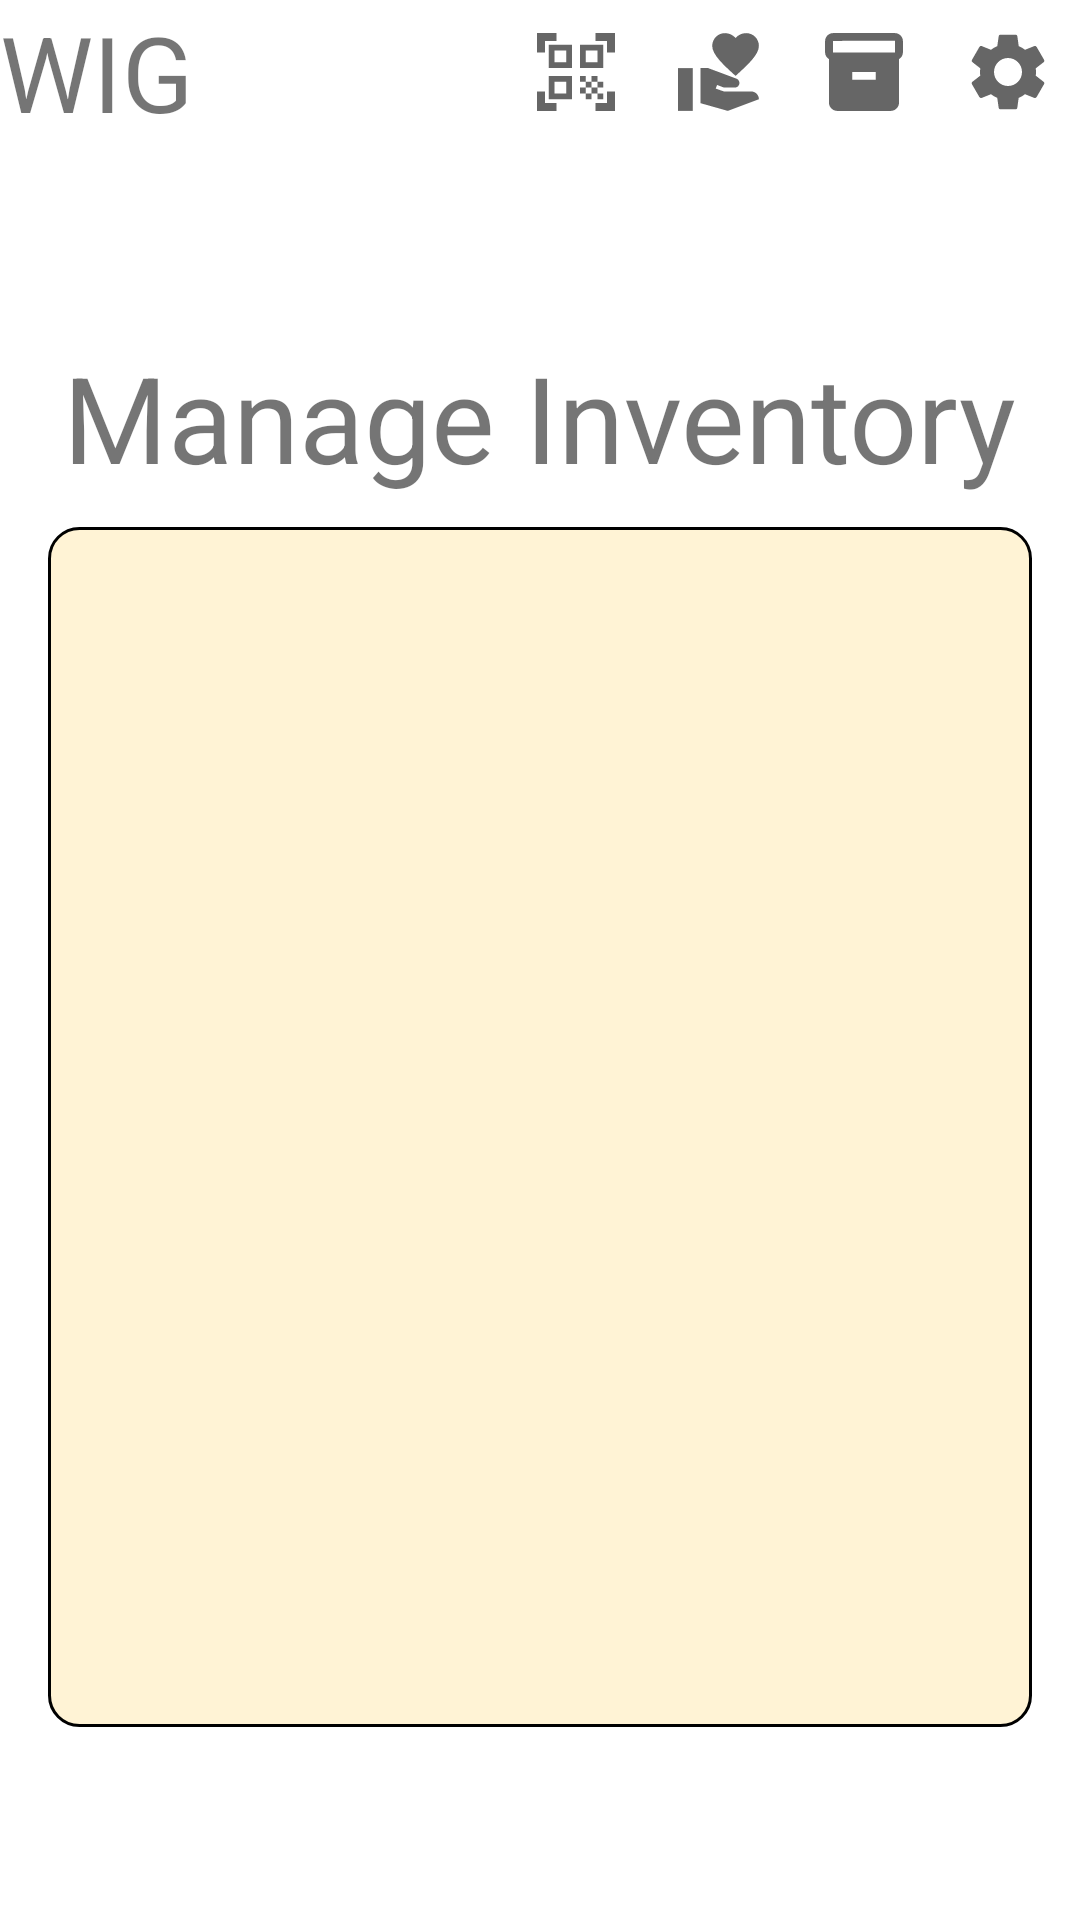

Android layout source for this screen:
<!-- AndroidManifest.xml: application theme Theme.WIG -->
<!-- res/layout/inventory.xml -->
<?xml version="1.0" encoding="utf-8"?>
<androidx.constraintlayout.widget.ConstraintLayout xmlns:android="http://schemas.android.com/apk/res/android"
    android:layout_width="match_parent"
    android:layout_height="match_parent"
    xmlns:app="http://schemas.android.com/apk/res-auto">

    <include layout="@layout/top_menu"
        android:id="@+id/top_menu"
        android:layout_width="match_parent"
        android:layout_height="wrap_content"
        app:layout_constraintTop_toTopOf="parent" />

    <LinearLayout
        android:layout_width="match_parent"
        android:layout_height="wrap_content"
        app:layout_constraintRight_toRightOf="parent"
        app:layout_constraintLeft_toLeftOf="parent"
        app:layout_constraintTop_toBottomOf="@id/top_menu"
        app:layout_constraintBottom_toBottomOf="parent"
        android:orientation="vertical"
        android:padding="16dp">

        <TextView
            android:layout_width="wrap_content"
            android:layout_height="wrap_content"
            android:text="@string/inventory"
            android:textSize="40sp"
            android:layout_gravity="center_horizontal"
            />

        <ExpandableListView
            android:id="@+id/search_table_layout"
            android:layout_width="match_parent"
            android:layout_height="400dp"
            android:layout_gravity="center"
            android:layout_marginTop="10dp"
            android:background="@drawable/textbox_background"
            android:padding="2dp"
            android:contentDescription="@string/table_description"
            android:visibility="visible"
            android:groupIndicator="@null">
        </ExpandableListView>

    </LinearLayout>

</androidx.constraintlayout.widget.ConstraintLayout>
<!-- res/layout/top_menu.xml (included above) -->
<?xml version="1.0" encoding="utf-8"?>
<androidx.constraintlayout.widget.ConstraintLayout android:id="@+id/top_menu"
    android:layout_width="match_parent"
    android:layout_height="wrap_content"
    app:layout_constraintHeight_percent="0.07"
    app:layout_constraintTop_toTopOf="parent"
    app:layout_constraintLeft_toLeftOf="parent"
    app:layout_constraintRight_toRightOf="parent"
    xmlns:app="http://schemas.android.com/apk/res-auto"
    xmlns:android="http://schemas.android.com/apk/res/android">

        <TextView
            android:id="@+id/app_name"
            android:layout_width="wrap_content"
            android:layout_height="wrap_content"
            android:text="@string/app_name"
            android:textSize="35sp"
            app:layout_constraintLeft_toLeftOf="parent"
            app:layout_constraintTop_toTopOf="parent"
            app:layout_constraintBottom_toBottomOf="parent">
        </TextView>

        <ImageButton
            android:id="@+id/ic_settings"
            android:layout_width="48dp"
            android:layout_height="48dp"
            android:src="@drawable/ic_settings"
            android:background="@null"
            android:contentDescription="@string/settings"
            android:padding="10dp"
            app:layout_constraintTop_toTopOf="parent"
            app:layout_constraintBottom_toBottomOf="parent"
            app:layout_constraintRight_toRightOf="parent"
            android:scaleType="centerCrop"
            />

        <ImageButton
            android:id="@+id/ic_inventory"
            android:layout_width="48dp"
            android:layout_height="48dp"
            android:src="@drawable/ic_inventory"
            android:background="@null"
            android:contentDescription="@string/inventory"
            android:padding="10dp"
            app:layout_constraintTop_toTopOf="parent"
            app:layout_constraintBottom_toBottomOf="parent"
            app:layout_constraintRight_toLeftOf="@id/ic_settings"
            android:scaleType="centerCrop"
            />

        <ImageButton
            android:id="@+id/ic_checked_out"
            android:layout_width="48dp"
            android:layout_height="48dp"
            android:background="@null"
            android:contentDescription="@string/borrowed_out"
            android:padding="10dp"
            android:scaleType="centerCrop"
            android:src="@drawable/ic_checked_out"
            app:layout_constraintBottom_toBottomOf="parent"
            app:layout_constraintRight_toLeftOf="@id/ic_inventory"
            app:layout_constraintTop_toTopOf="parent"/>

        <ImageButton
            android:id="@+id/ic_scanner"
            android:layout_width="48dp"
            android:layout_height="48dp"
            android:src="@drawable/ic_scanner"
            android:background="@null"
            android:contentDescription="@string/scanner"
            android:padding="10dp"
            app:layout_constraintTop_toTopOf="parent"
            app:layout_constraintBottom_toBottomOf="parent"
            app:layout_constraintRight_toLeftOf="@id/ic_checked_out"
            android:scaleType="centerCrop"
            />
    </androidx.constraintlayout.widget.ConstraintLayout>
<!-- resources referenced by this layout -->
<resources>
  <!-- drawable ic_inventory (drawable-anydpi) -->
  <vector xmlns:android="http://schemas.android.com/apk/res/android"
      android:width="24dp"
      android:height="24dp"
      android:viewportWidth="24"
      android:viewportHeight="24"
      android:tint="?attr/colorIcons"
      android:alpha="0.6">
    <group android:scaleX="1.1111112"
        android:scaleY="1.1111112"
        android:translateX="-1.3333334"
        android:translateY="-1.3333334">
      <path
          android:fillColor="@android:color/white"
          android:pathData="M20,2L4,2c-1,0 -2,0.9 -2,2v3.01c0,0.72 0.43,1.34 1,1.69L3,20c0,1.1 1.1,2 2,2h14c0.9,0 2,-0.9 2,-2L21,8.7c0.57,-0.35 1,-0.97 1,-1.69L22,4c0,-1.1 -1,-2 -2,-2zM15,14L9,14v-2h6v2zM20,7L4,7L4,4l16,-0.02L20,7z"/>
    </group>
  </vector>
  <!-- drawable ic_scanner (drawable-anydpi) -->
  <vector xmlns:android="http://schemas.android.com/apk/res/android"
      android:width="24dp"
      android:height="24dp"
      android:viewportWidth="24"
      android:viewportHeight="24"
      android:tint="?attr/colorIcons"
      android:alpha="0.6">
    <group android:scaleX="1.1111112"
        android:scaleY="1.1111112"
        android:translateX="-1.3333334"
        android:translateY="-1.3333334">
      <path
          android:fillColor="@android:color/white"
          android:pathData="M9.5,6.5v3h-3v-3H9.5M11,5H5v6h6V5L11,5zM9.5,14.5v3h-3v-3H9.5M11,13H5v6h6V13L11,13zM17.5,6.5v3h-3v-3H17.5M19,5h-6v6h6V5L19,5zM13,13h1.5v1.5H13V13zM14.5,14.5H16V16h-1.5V14.5zM16,13h1.5v1.5H16V13zM13,16h1.5v1.5H13V16zM14.5,17.5H16V19h-1.5V17.5zM16,16h1.5v1.5H16V16zM17.5,14.5H19V16h-1.5V14.5zM17.5,17.5H19V19h-1.5V17.5zM22,7h-2V4h-3V2h5V7zM22,22v-5h-2v3h-3v2H22zM2,22h5v-2H4v-3H2V22zM2,2v5h2V4h3V2H2z"/>
    </group>
  </vector>
  <!-- drawable textbox_background (drawable) -->
  <?xml version="1.0" encoding="utf-8"?>
  <shape xmlns:android="http://schemas.android.com/apk/res/android"
      android:shape="rectangle">
      <corners android:radius="10dp"/>
  
      <solid android:color="?attr/menuBackground"/>
  
      <stroke
          android:color="?attr/colorTextboxOutline"
          android:width="1dp"/>
  
  </shape>
  <string name="app_name">WIG</string>
  <string name="borrowed_out">Borrowed Items</string>
  <string name="inventory">Manage Inventory</string>
  <string name="scanner">Scanner</string>
  <string name="settings">Settings</string>
  <string name="table_description">Table to populate.</string>
  <style name="Theme.WIG" parent="Theme.MaterialComponents.DayNight.NoActionBar">
          
          <item name="colorPrimary">#FF2196F3</item>
          <item name="colorPrimaryVariant">#FF1976D2</item>
          <item name="colorOnPrimary">@color/white</item>
          
          <item name="colorSecondary">#FFFFCC80</item>
          <item name="colorSecondaryVariant">#FFF57C00</item>
          <item name="colorOnSecondary">@color/black</item>
          
          <item name="android:statusBarColor">?attr/colorPrimaryVariant</item>
          
          <item name="colorTextboxOutline">@color/black</item>
          <item name="colorIcons">@color/black</item>
          <item name="menuBackground">#77FFE5A5</item>
  
          <item name="background">@color/light_blue_background</item>
          <item name="colorOnBackground">@color/black</item>
      </style>
  <color name="white">#FFFFFFFF</color>
  <color name="black">#FF000000</color>
  <color name="light_blue_background">#E3F2FD</color>
</resources>
